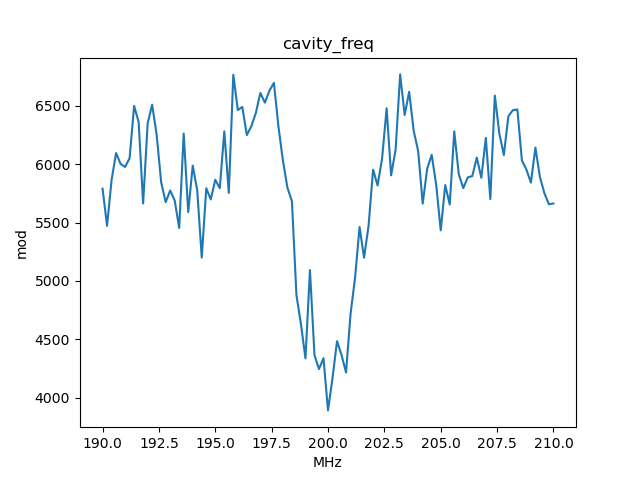

The data file committed next to this chart (first rows):
, x_cavity_freq, y_mod
0, 190.0, 5791
1, 190.2, 5472
2, 190.4, 5863
3, 190.6, 6095
4, 190.8, 6002
5, 191.0, 5976
6, 191.2, 6051
7, 191.4, 6499
8, 191.6, 6362
9, 191.8, 5663
10, 192.0, 6348
11, 192.2, 6509
12, 192.4, 6251
13, 192.6, 5845
14, 192.8, 5675
15, 193.0, 5775
16, 193.2, 5689
17, 193.4, 5454
18, 193.6, 6262
19, 193.8, 5589
20, 194.0, 5988
21, 194.2, 5775
22, 194.4, 5200
23, 194.6, 5793
24, 194.8, 5698
25, 195.0, 5866
26, 195.2, 5794
27, 195.4, 6281
28, 195.6, 5753
29, 195.8, 6766
30, 196.0, 6464
31, 196.2, 6490
32, 196.4, 6249
33, 196.6, 6325
34, 196.8, 6439
35, 197.0, 6610
36, 197.2, 6527
37, 197.4, 6629
38, 197.6, 6697
39, 197.8, 6326
40, 198.0, 6030
41, 198.2, 5799
42, 198.4, 5682
43, 198.6, 4878
44, 198.8, 4630
45, 199.0, 4336
46, 199.2, 5093
47, 199.4, 4365
48, 199.6, 4244
49, 199.8, 4338
50, 200.0, 3891
51, 200.2, 4167
52, 200.4, 4484
53, 200.6, 4366
54, 200.8, 4215
55, 201.0, 4716
56, 201.2, 5027
57, 201.4, 5462
58, 201.6, 5199
59, 201.8, 5473
... 41 more rows
